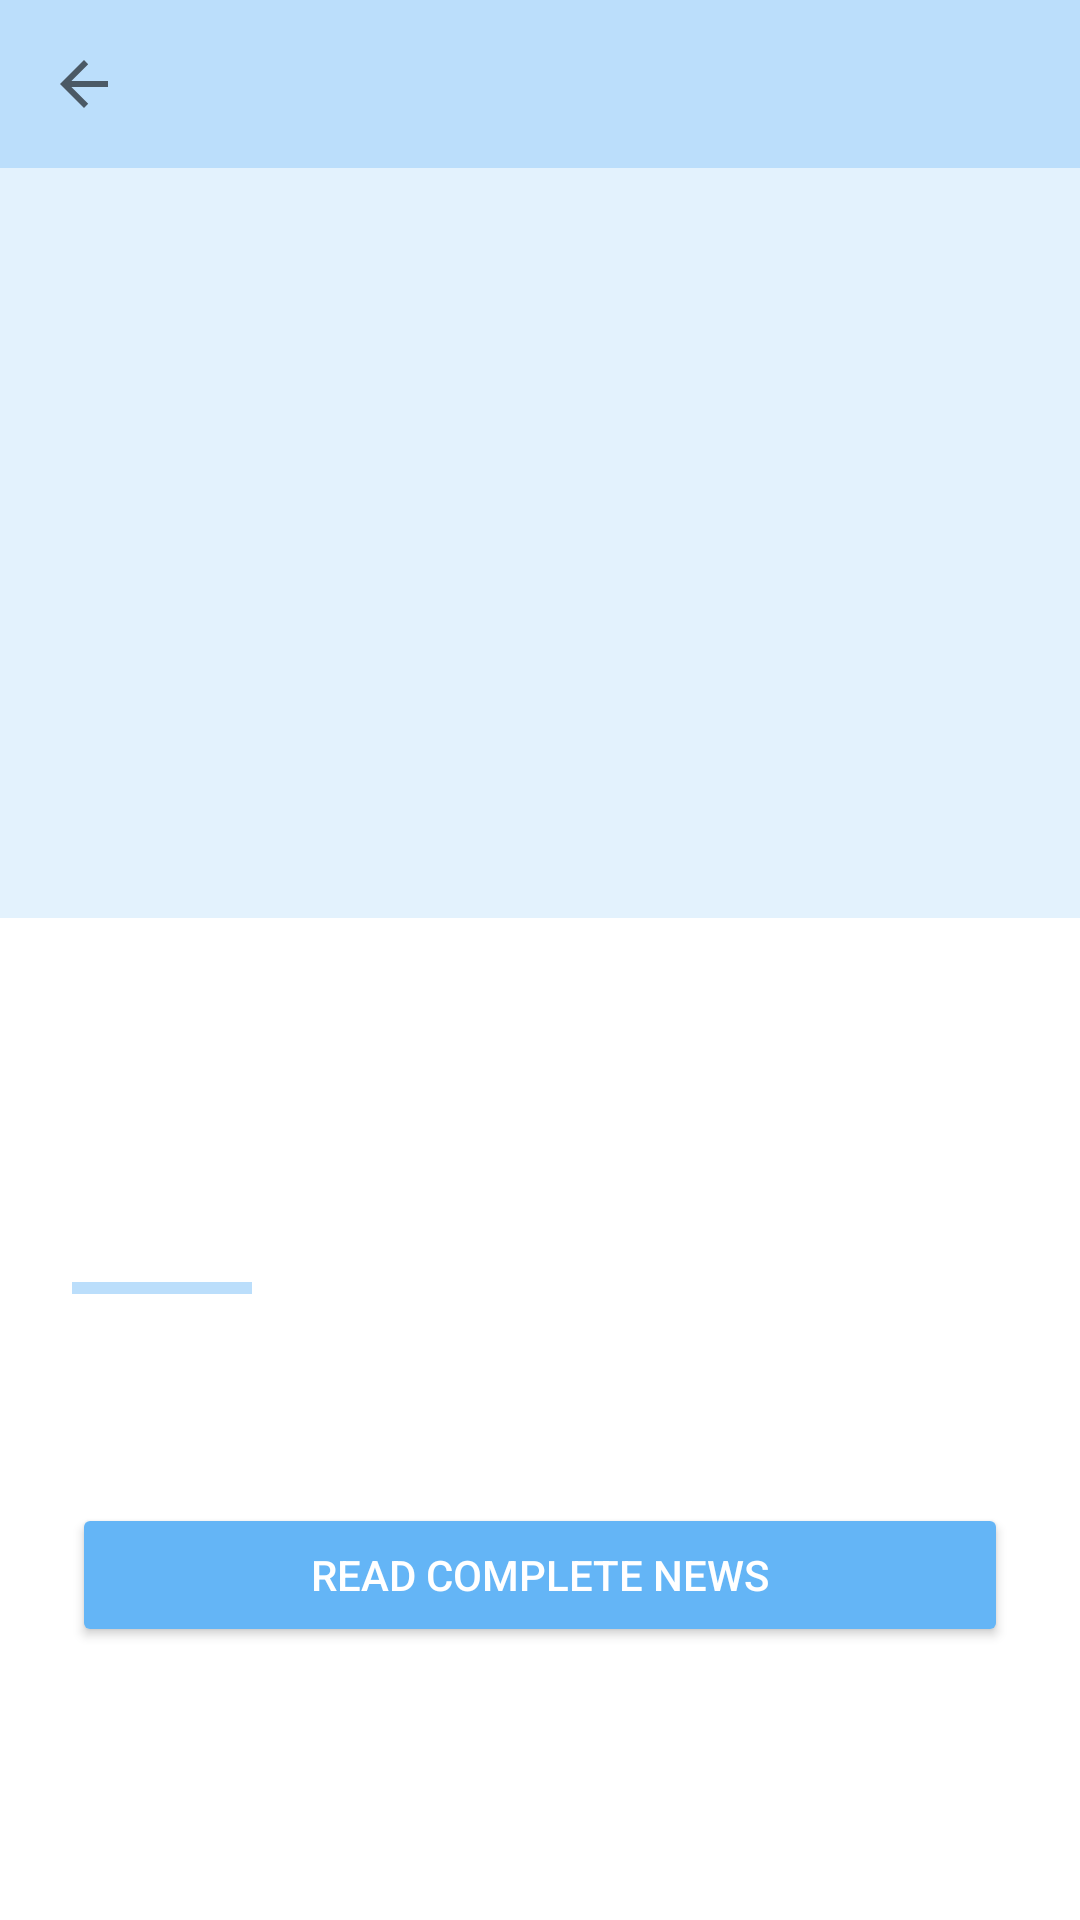

Android layout source for this screen:
<!-- AndroidManifest.xml: application theme Theme.SpaceFlightNews -->
<!-- res/layout/fragment_detail.xml -->
<LinearLayout xmlns:android="http://schemas.android.com/apk/res/android"
    xmlns:app="http://schemas.android.com/apk/res-auto"
    android:layout_width="match_parent"
    android:layout_height="match_parent"
    android:orientation="vertical"
    android:background="@color/white">

    <androidx.appcompat.widget.Toolbar
        android:id="@+id/detail_toolbar"
        android:layout_width="match_parent"
        android:layout_height="?attr/actionBarSize"
        android:background="@color/pastel_blue_medium"
        app:navigationIcon="?attr/homeAsUpIndicator"
        app:titleTextColor="@color/text_dark_blue" />

    <ScrollView
        android:layout_width="match_parent"
        android:layout_height="match_parent">

        <LinearLayout
            android:layout_width="match_parent"
            android:layout_height="wrap_content"
            android:orientation="vertical">

            <ImageView
                android:id="@+id/detail_image"
                android:layout_width="match_parent"
                android:layout_height="250dp"
                android:scaleType="centerCrop"
                android:background="@color/pastel_blue_light" />

            <LinearLayout
                android:layout_width="match_parent"
                android:layout_height="wrap_content"
                android:orientation="vertical"
                android:padding="24dp">

                <TextView
                    android:id="@+id/detail_title"
                    android:layout_width="match_parent"
                    android:layout_height="wrap_content"
                    android:textSize="26sp"
                    android:textStyle="bold"
                    android:textColor="@color/text_dark_blue" />

                <TextView
                    android:id="@+id/detail_author"
                    android:layout_width="match_parent"
                    android:layout_height="wrap_content"
                    android:layout_marginTop="8dp"
                    android:textSize="14sp"
                    android:textStyle="italic"
                    android:textColor="@color/text_soft_gray" />

                <TextView
                    android:id="@+id/detail_date"
                    android:layout_width="match_parent"
                    android:layout_height="wrap_content"
                    android:layout_marginTop="4dp"
                    android:textSize="12sp"
                    android:textColor="@color/pastel_blue_accent"
                    android:textAllCaps="true" />

                <View
                    android:layout_width="60dp"
                    android:layout_height="4dp"
                    android:layout_marginVertical="15dp"
                    android:background="@color/pastel_blue_medium" />

                <TextView
                    android:id="@+id/detail_summary"
                    android:layout_width="match_parent"
                    android:layout_height="wrap_content"
                    android:textSize="17sp"
                    android:textColor="@color/text_soft_gray"
                    android:lineSpacingExtra="6dp" />

                <Button
                    android:id="@+id/btn_open_url"
                    android:layout_width="match_parent"
                    android:layout_height="wrap_content"
                    android:layout_marginTop="32dp"
                    android:text="@string/text_open_url_btn"
                    android:backgroundTint="@color/pastel_blue_accent"
                    android:textColor="@color/white"
                    app:cornerRadius="12dp" />

            </LinearLayout>
        </LinearLayout>
    </ScrollView>
</LinearLayout>
<!-- resources referenced by this layout -->
<resources>
  <color name="pastel_blue_accent">#64B5F6</color>
  <color name="pastel_blue_light">#E3F2FD</color>
  <color name="pastel_blue_medium">#BBDEFB</color>
  <color name="text_dark_blue">#1A237E</color>
  <color name="text_soft_gray">#757575</color>
  <color name="white">#FFFFFFFF</color>
  <string name="text_open_url_btn">Read complete news</string>
  <style name="Theme.SpaceFlightNews" parent="Theme.MaterialComponents.DayNight.NoActionBar">
          <item name="colorPrimary">@color/pastel_blue_medium</item>
          <item name="colorPrimaryVariant">@color/pastel_blue_accent</item>
          <item name="android:statusBarColor">@color/pastel_blue_medium</item>
          <item name="android:windowLightStatusBar">true</item>
      </style>
</resources>
